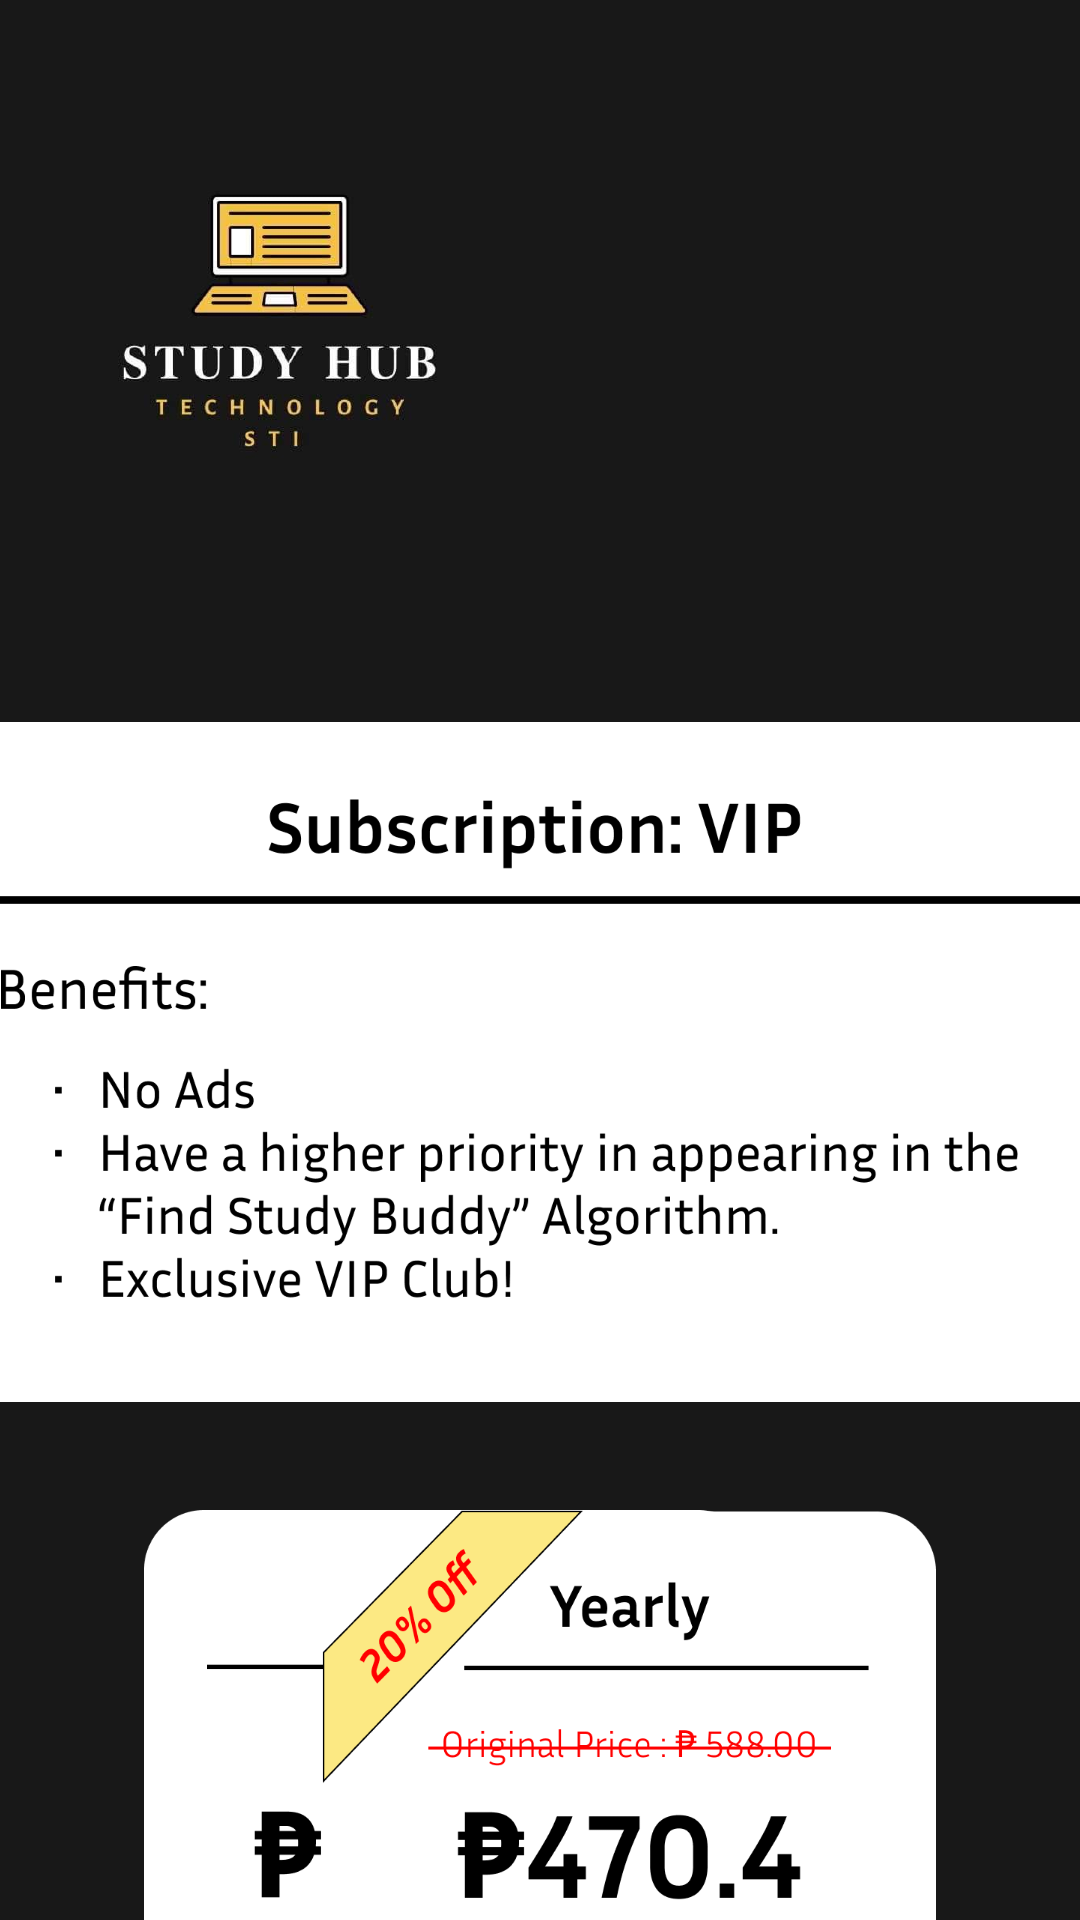

Here is an Android app screen rendered from its layout file. Give the layout XML and the strings, colors and styles it references.
<!-- AndroidManifest.xml: application theme Theme.StudyHub -->
<!-- res/layout/activity_vip_upgrade.xml -->
<?xml version="1.0" encoding="utf-8"?>
<androidx.constraintlayout.widget.ConstraintLayout xmlns:android="http://schemas.android.com/apk/res/android"
    xmlns:app="http://schemas.android.com/apk/res-auto"
    xmlns:tools="http://schemas.android.com/tools"
    android:id="@+id/main"
    android:layout_width="match_parent"
    android:layout_height="match_parent"
    android:background="#181818"
    tools:context=".activities.VipUpgradeActivity">

    <ImageView
        android:id="@+id/vipBackBtn"
        android:layout_width="74.5dp"
        android:layout_height="74.5dp"
        android:layout_marginStart="52dp"
        android:layout_marginTop="64dp"
        app:layout_constraintEnd_toStartOf="@+id/vipLogo"
        app:layout_constraintHorizontal_bias="0.428"
        app:layout_constraintStart_toStartOf="parent"
        app:layout_constraintTop_toTopOf="parent"
        app:srcCompat="@drawable/back_btn" />

    <ImageView
        android:id="@+id/vipLogo"
        android:layout_width="222.5dp"
        android:layout_height="200.5dp"
        android:layout_marginEnd="156dp"
        app:layout_constraintEnd_toEndOf="parent"
        app:layout_constraintTop_toTopOf="parent"
        app:srcCompat="@drawable/logo" />

    <ImageView
        android:id="@+id/imageView"
        android:layout_width="444dp"
        android:layout_height="226.5dp"
        android:layout_marginTop="40dp"
        app:layout_constraintEnd_toEndOf="parent"
        app:layout_constraintStart_toStartOf="parent"
        app:layout_constraintTop_toBottomOf="@+id/vipLogo"
        app:srcCompat="@drawable/vip_benefits_no_btn" />

    <ImageView
        android:id="@+id/imageView2"
        android:layout_width="204.5dp"
        android:layout_height="175.5dp"
        android:layout_marginStart="48dp"
        android:layout_marginTop="36dp"
        app:layout_constraintStart_toStartOf="parent"
        app:layout_constraintTop_toBottomOf="@+id/imageView"
        app:srcCompat="@drawable/vip_monthly_price" />

    <ImageView
        android:layout_width="204.5dp"
        android:layout_height="175.5dp"
        android:layout_marginTop="36dp"
        android:layout_marginEnd="48dp"
        android:src="@drawable/vip_yearly_price"
        app:layout_constraintEnd_toEndOf="parent"
        app:layout_constraintHorizontal_bias="1.0"
        app:layout_constraintStart_toEndOf="@+id/imageView2"
        app:layout_constraintTop_toBottomOf="@+id/imageView" />

    <ImageView
        android:id="@+id/imageView5"
        android:layout_width="444dp"
        android:layout_height="244dp"
        android:layout_marginTop="244dp"
        app:layout_constraintEnd_toEndOf="parent"
        app:layout_constraintStart_toStartOf="parent"
        app:layout_constraintTop_toBottomOf="@+id/imageView"
        app:srcCompat="@drawable/vip_payment_container" />

    <RadioGroup
        android:id="@+id/radioGroup"
        android:layout_width="141dp"
        android:layout_height="160dp"
        android:layout_marginEnd="40dp"
        app:layout_constraintBottom_toBottomOf="@+id/imageView5"
        app:layout_constraintEnd_toEndOf="@+id/imageView5"
        app:layout_constraintTop_toTopOf="@+id/imageView5"
        app:layout_constraintVertical_bias="0.642">

        <RadioButton
            android:id="@+id/subsRBtnMonthly"
            android:layout_width="130dp"
            android:layout_height="48dp"
            android:layout_marginBottom="5dp"
            android:background="@drawable/r_btn_payment"
            android:fontFamily="@font/inria_reg"
            android:text="Monthly"
            android:textAlignment="gravity"
            android:textSize="16sp" />

        <RadioButton
            android:id="@+id/subsRBtnYearly"
            android:layout_width="130dp"
            android:layout_height="48dp"
            android:layout_marginBottom="5dp"
            android:background="@drawable/r_btn_payment"
            android:fontFamily="@font/inria_reg"
            android:text="Yearly"
            android:textAlignment="gravity"
            android:textSize="16sp" />
    </RadioGroup>

    <RadioGroup
        android:layout_width="141dp"
        android:layout_height="160dp"
        app:layout_constraintBottom_toBottomOf="@+id/imageView5"
        app:layout_constraintEnd_toStartOf="@+id/radioGroup"
        app:layout_constraintHorizontal_bias="0.32"
        app:layout_constraintStart_toStartOf="@+id/imageView5"
        app:layout_constraintTop_toTopOf="@+id/imageView5"
        app:layout_constraintVertical_bias="0.642">

        <RadioButton
            android:id="@+id/subsRBtnGcash"
            android:layout_width="130dp"
            android:layout_height="48dp"
            android:layout_marginBottom="5dp"
            android:background="@drawable/r_btn_payment"
            android:fontFamily="@font/inria_reg"
            android:text="Gcash"
            android:textAlignment="gravity"
            android:textSize="16sp" />

        <RadioButton
            android:id="@+id/subsRBtnMaya"
            android:layout_width="130dp"
            android:layout_height="48dp"
            android:layout_marginBottom="5dp"
            android:background="@drawable/r_btn_payment"
            android:fontFamily="@font/inria_reg"
            android:text="Maya"
            android:textAlignment="gravity"
            android:textSize="16sp" />

        <RadioButton
            android:id="@+id/subsRBtnCard"
            android:layout_width="130dp"
            android:layout_height="48dp"
            android:background="@drawable/r_btn_payment"
            android:fontFamily="@font/inria_reg"
            android:text="Card"
            android:textAlignment="gravity"
            android:textSize="16sp" />
    </RadioGroup>

    <Button
        android:id="@+id/subsVipBtn"
        android:layout_width="444dp"
        android:layout_height="84dp"
        android:layout_marginTop="40dp"
        android:background="@drawable/subs_btn"
        android:fontFamily="@font/inria_bold"
        android:text="SUBSCRIBE NOW"
        android:textColor="#FFFFFF"
        android:textSize="35sp"
        app:layout_constraintEnd_toEndOf="parent"
        app:layout_constraintStart_toStartOf="parent"
        app:layout_constraintTop_toBottomOf="@+id/imageView5" />

</androidx.constraintlayout.widget.ConstraintLayout>
<!-- resources referenced by this layout -->
<resources>
  <!-- drawable back_btn: png bitmap (drawable, 3296 bytes) -->
  <!-- drawable logo: png bitmap (drawable, 308308 bytes) -->
  <!-- drawable r_btn_payment: png bitmap (drawable, 3532 bytes) -->
  <!-- drawable subs_btn: png bitmap (drawable, 7323 bytes) -->
  <!-- drawable vip_benefits_no_btn: png bitmap (drawable, 54260 bytes) -->
  <!-- drawable vip_monthly_price: png bitmap (drawable, 15487 bytes) -->
  <!-- drawable vip_payment_container: png bitmap (drawable, 24551 bytes) -->
  <!-- drawable vip_yearly_price: png bitmap (drawable, 26400 bytes) -->
  <style name="Theme.StudyHub" parent="Base.Theme.StudyHub" />
  <style name="Base.Theme.StudyHub" parent="Theme.AppCompat.DayNight.NoActionBar">
          
          
      </style>
</resources>
